Run: headless pygame with SDL's dummy video driver; simulated clock (each Clock.tick advances the game by its frame time, no real sleeping); random seed 0; keys injected as events and as key.get_pressed() state; no mouse input.
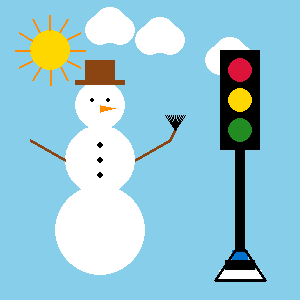
Frame 1 of 4 · flips 1–60 · no input
Frame 2 of 4 · flips 61–180 · tapped SPACE, RETURN · held RIGHT (→), D · screen unchanged from frame 1, image omitted
Frame 3 of 4 · flips 181–300 · held DOWN (↓), S · screen unchanged from frame 2, image omitted
Frame 4 of 4 · flips 301–420 · held LEFT (←), A, UP (↑), W · screen unchanged from frame 3, image omitted

The pygame program that drew these frames:

import pygame
import math  # Vajalik päikese kiirte arvutamiseks

# 1. Käivitame PyGame'i
pygame.init()

# 2. Seadistame akna suuruse ja nime
screen_width = 300
screen_height = 300
screen = pygame.display.set_mode((screen_width, screen_height))
pygame.display.set_caption("Lumemees ja Valgusfoor – Sinu Nimi")

# 3. Värvide defineerimine (RGB)
VALGE = (255, 255, 255)
MUST = (0, 0, 0)
HELESININE = (135, 206, 235)  # Uus taustavärv
PUNANE = (220, 20, 60)
KOLLANE = (255, 215, 0)
ROHELINE = (34, 139, 34)
ORANZ = (255, 140, 0)
PRUUN = (139, 69, 19)
EESTI_SININE = (0, 114, 206)  # Täpne Eesti lipu sinine


# --- Funktsioon: Joonistame Lumememme ---
def joonista_lumemees(pind):
    # a. Keha pallid
    pygame.draw.circle(pind, VALGE, (100, 230), 45)  # Alumine
    pygame.draw.circle(pind, VALGE, (100, 160), 35)  # Keskmine
    pygame.draw.circle(pind, VALGE, (100, 105), 25)  # Pea

    # b. Nööbid (3tk) keskmisel pallil
    for i in range(3):
        pygame.draw.circle(pind, MUST, (100, 145 + i * 15), 3)

    # c. Silmad ja nina
    pygame.draw.circle(pind, MUST, (92, 100), 2)  # Vasak silm
    pygame.draw.circle(pind, MUST, (108, 100), 2)  # Parem silm
    pygame.draw.polygon(pind, ORANZ, [(100, 105), (100, 112), (115, 108)])  # Nina

    # d. Müts (pruun kaabu)
    # Alumine äär (ristkülik)
    pygame.draw.rect(pind, PRUUN, (75, 80, 50, 5))
    # Ülemine osa (ristkülik)
    pygame.draw.rect(pind, PRUUN, (85, 60, 30, 25))

    # e. Käed (pruunid jooned)
    pygame.draw.line(pind, PRUUN, (65, 160), (30, 140), 3)  # Vasak käsi
    pygame.draw.line(pind, PRUUN, (135, 160), (170, 140), 3)  # Parem käsi

    # f. Hari (põhi ja harjased) paremas käes
    # Varre ots
    pygame.draw.line(pind, PRUUN, (170, 140), (175, 130), 3)
    # Harjased (rida lühikesi jooni)
    harja_ots_x = 175
    harja_ots_y = 130
    for i in range(-5, 6):
        pygame.draw.line(pind, MUST, (harja_ots_x, harja_ots_y), (harja_ots_x + i * 2, harja_ots_y - 15), 1)


# --- Funktsioon: Joonistame Valgusfoori ---
def joonista_valgusfoor(pind):
    # g. Valgusfoori korpus (must ristkülik)
    pygame.draw.rect(pind, MUST, (220, 50, 40, 100))

    # h. Tuled (punane, kollane, roheline ringid)
    pygame.draw.circle(pind, PUNANE, (240, 70), 12)
    pygame.draw.circle(pind, KOLLANE, (240, 100), 12)
    pygame.draw.circle(pind, ROHELINE, (240, 130), 12)

    # i. Post (must kitsas ristkülik)
    pygame.draw.rect(pind, MUST, (235, 150, 10, 100))

    # j. Postialus (trapets /_\)
    # Defineerime trapetsi neli nurka
    alus_top_y = 250
    alus_bottom_y = 280
    alus_laius_top = 10
    alus_laius_bottom = 50
    post_kesk_x = 240

    trapetsi_punktid = [
        (post_kesk_x - alus_laius_top // 2, alus_top_y),  # Ülemine vasak
        (post_kesk_x + alus_laius_top // 2, alus_top_y),  # Ülemine parem
        (post_kesk_x + alus_laius_bottom // 2, alus_bottom_y),  # Alumine parem
        (post_kesk_x - alus_laius_bottom // 2, alus_bottom_y)  # Alumine vasak
    ]

    # Joonistame trapetsi *seest tühjana*, ainult piirjoone
    pygame.draw.polygon(pind, MUST, trapetsi_punktid, 2)

    # k. Täidame postialuse Eesti lipu värvidega (sini-must-valge)
    # Jagame trapetsi kõrguse kolmeks
    riba_korgus = (alus_bottom_y - alus_top_y) // 3
    # Joonistame kolm horisontaalset täidetud ristkülikut trapetsi *sees*
    # (Kuna trapetsi küljed on diagonaalsed, peame igat riba veidi laiemaks tegema)
    # See lahendus on lihtsuse mõttes ristkülikutega, mis on "lõigatud" trapetsi kuju sisse.
    # PyGame'is keerukamate kujundite täitmine mustriga on keeruline,
    # seega joonistame värvilised ribad esimesena ja trapetsi *peale*.
    # (Selleks tõstame trapetsi joonistamise *peale* värvimist)

    # Joonistame täidetud ribad (täiesti trapetsi *taha*)
    for i, värv in enumerate([EESTI_SININE, MUST, VALGE]):
        y_algus = alus_top_y + i * riba_korgus
        # Arvutame riba laiuse trapetsi valemi põhjal (lihtsustatud)
        # See on veidi keerulisem matemaatika, lihtsustame:
        laius = alus_laius_top + (i + 0.5) * (alus_laius_bottom - alus_laius_top) / 3

        # Joonistame täidetud ristküliku, mis on trapetsi sees
        pygame.draw.rect(pind, värv, (post_kesk_x - laius // 2, y_algus, laius, riba_korgus))

    # Joonistame trapetsi piirjoone *uuesti üle* värvide, et diagonaalid oleksid näha
    pygame.draw.polygon(pind, MUST, trapetsi_punktid, 3)  # Paksem piirjoon


# --- Funktsioon: Joonistame Tausta (Päike ja Pilved) ---
def joonista_taust(pind):
    # l. Päike (kollane ring ja kiired)
    paike_x, paike_y = 50, 50
    paike_raadius = 20
    pygame.draw.circle(pind, KOLLANE, (paike_x, paike_y), paike_raadius)

    # Päikese kiired (jooned ringist välja)
    kiirte_arv = 12
    kiire_pikkus = 35
    for i in range(kiirte_arv):
        nurk = i * (2 * math.pi / kiirte_arv)
        alg_x = paike_x + math.cos(nurk) * paike_raadius
        alg_y = paike_y + math.sin(nurk) * paike_raadius
        lopp_x = paike_x + math.cos(nurk) * kiire_pikkus
        lopp_y = paike_y + math.sin(nurk) * kiire_pikkus
        pygame.draw.line(pind, ORANZ, (alg_x, alg_y), (lopp_x, lopp_y), 2)

    # m. 3 pilve (valged ringid)
    def joonista_pilv(x, y):
        pygame.draw.circle(pind, VALGE, (x, y), 15)
        pygame.draw.circle(pind, VALGE, (x + 10, y - 5), 18)
        pygame.draw.circle(pind, VALGE, (x + 20, y), 15)

    joonista_pilv(150, 40)
    joonista_pilv(220, 60)
    joonista_pilv(100, 30)


# Programmi põhitsükkel
running = True
clock = pygame.time.Clock()  # Lisame kella, et piirata kaadrisagedust

while running:
    # Kontrollime sündmusi
    for event in pygame.event.get():
        if event.type == pygame.QUIT:
            running = False

    # 4. Joonistamine
    screen.fill(HELESININE)  # d. Taust helesiniseks

    joonista_taust(screen)
    joonista_lumemees(screen)
    joonista_valgusfoor(screen)

    # 5. Uuendame ekraani
    pygame.display.flip()

    # Piirame kaadrisagedust (FPS)
    clock.tick(60)

# Lõpetame töö
pygame.quit()
